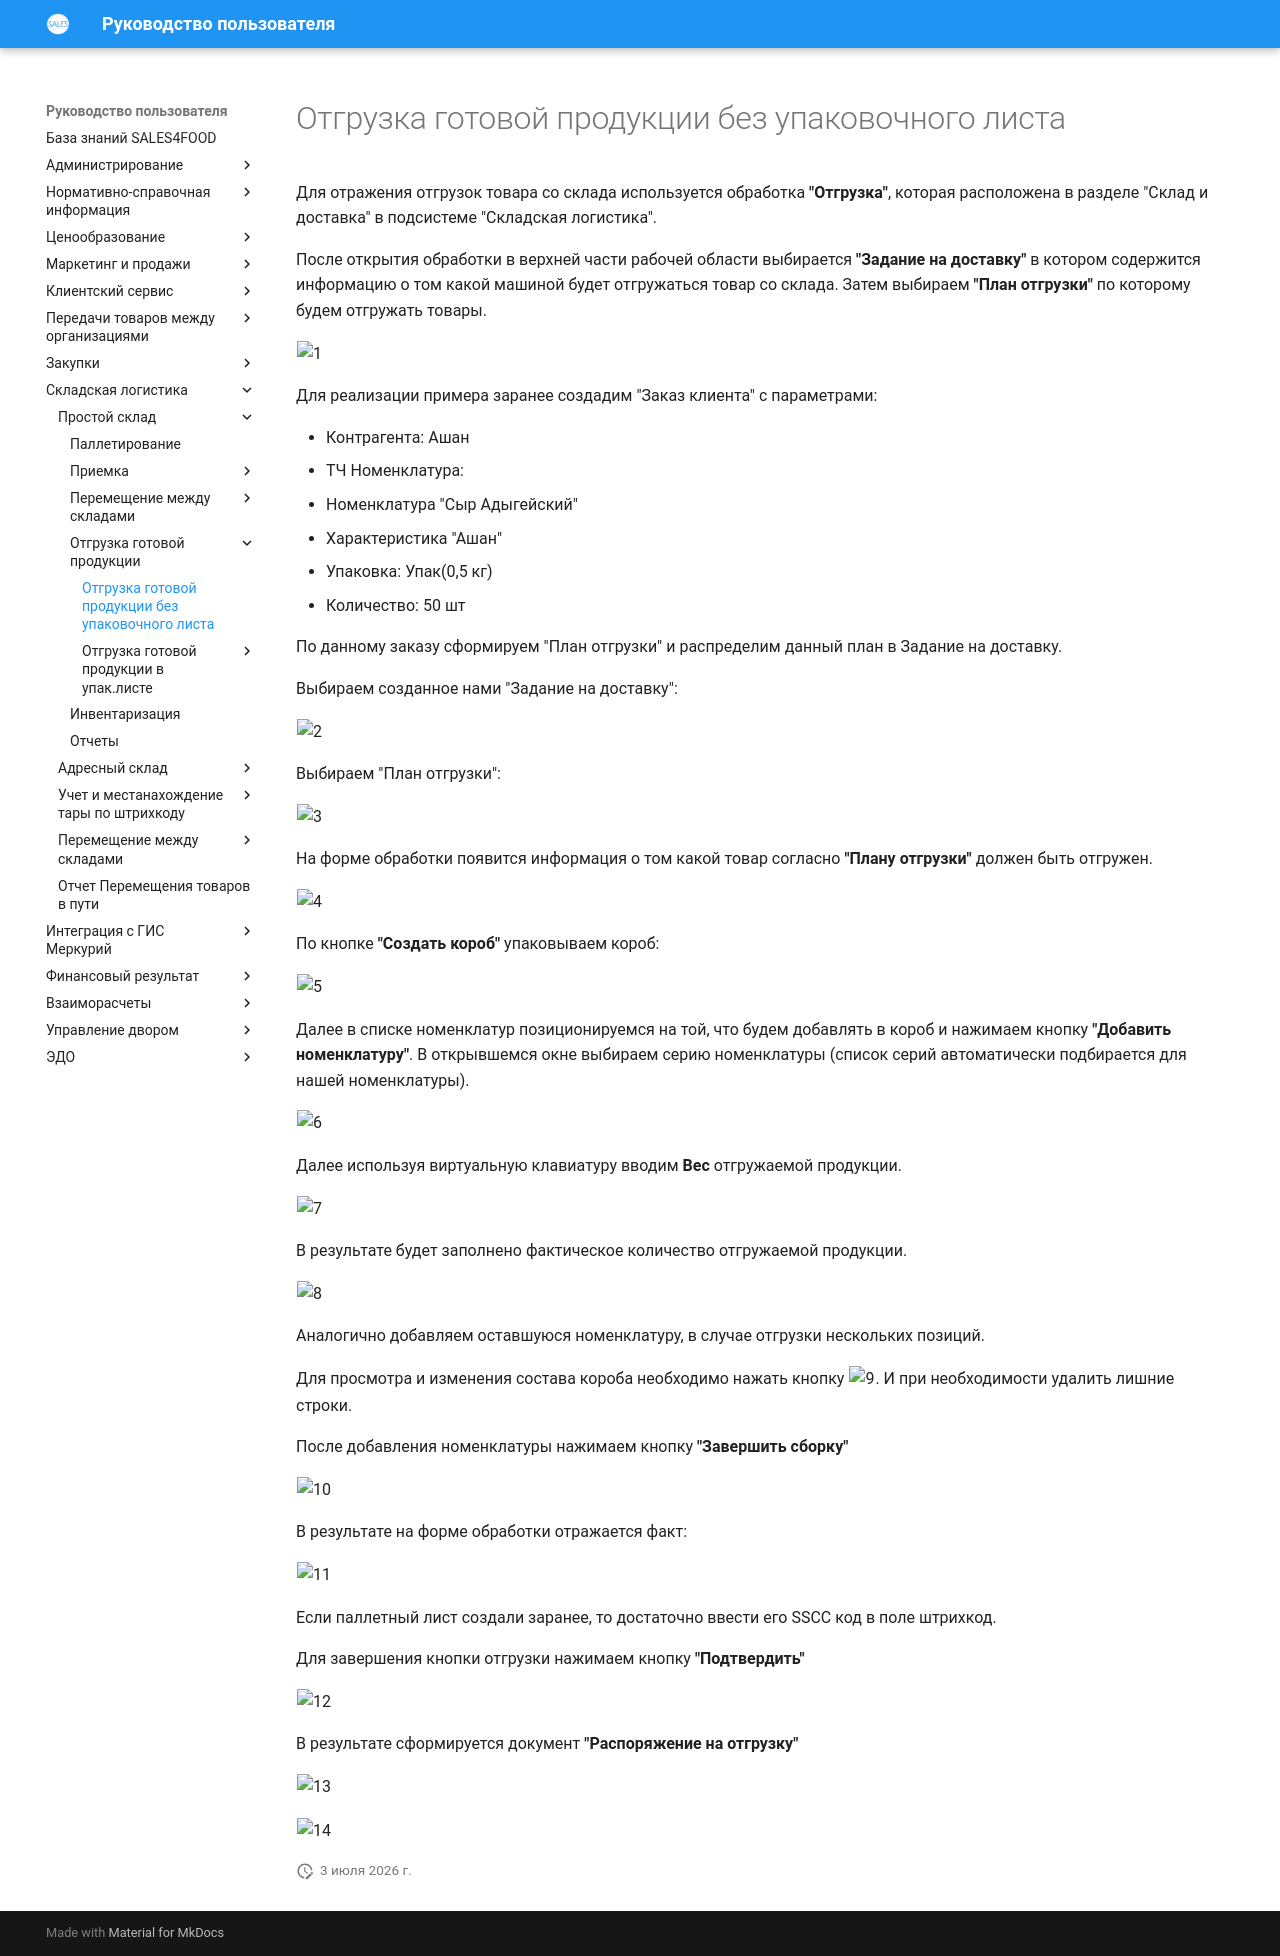

repository: Konstanta-it/sales4food · page: Warehouse/SimpleWarehouse/Otgruzka/ARMOtgruzka/index.html · generator: mkdocs

# Отгрузка готовой продукции без упаковочного листа

Для отражения отгрузок товара со склада используется обработка **"Отгрузка"**, которая расположена в разделе "Склад и доставка" в подсистеме "Складская логистика".

После открытия обработки в верхней части рабочей области выбирается **"Задание на доставку"** в котором содержится информацию о том какой машиной будет отгружаться товар со склада. Затем выбираем **"План отгрузки"** по которому будем отгружать товары.

![1](ARMOtgruzka.assets/1.png)

Для реализации примера заранее создадим "Заказ клиента" с параметрами:

- Контрагента: Ашан
- ТЧ Номенклатура:
  - Номенклатура "Сыр Адыгейский"
  - Характеристика "Ашан"
  - Упаковка: Упак(0,5 кг)
  - Количество: 50 шт

По данному заказу сформируем "План отгрузки" и распределим данный план в Задание на доставку. 

Выбираем созданное нами "Задание на доставку":

![2](ARMOtgruzka.assets/2.png)

Выбираем "План отгрузки":

![3](ARMOtgruzka.assets/3.png)

На форме обработки появится информация о том какой товар согласно **"Плану отгрузки"** должен быть отгружен.

![4](ARMOtgruzka.assets/4.png)

По кнопке **"Создать короб"** упаковываем короб:

![5](ARMOtgruzka.assets/5.png)

Далее в списке номенклатур позиционируемся на той, что будем добавлять в короб и нажимаем кнопку **"Добавить номенклатуру"**. В открывшемся окне выбираем серию номенклатуры (список серий автоматически подбирается для нашей номенклатуры).

![6](ARMOtgruzka.assets/6.png)

Далее используя виртуальную клавиатуру вводим **Вес** отгружаемой продукции.

![7](ARMOtgruzka.assets/7.png)

В результате будет заполнено фактическое количество отгружаемой продукции.

![8](ARMOtgruzka.assets/8.png)

Аналогично добавляем оставшуюся номенклатуру, в случае отгрузки нескольких позиций.

Для просмотра и изменения состава короба необходимо нажать кнопку ![9](ARMOtgruzka.assets/9.png). И при необходимости удалить лишние строки.

После добавления номенклатуры нажимаем кнопку **"Завершить сборку"**

![10](ARMOtgruzka.assets/10.png)

В результате на форме обработки отражается факт:

![11](ARMOtgruzka.assets/11.png)

Если паллетный лист создали заранее, то достаточно ввести его SSCC код в поле штрихкод.

Для завершения кнопки отгрузки нажимаем кнопку **"Подтвердить"** 

![12](ARMOtgruzka.assets/12.png)

В результате сформируется документ **"Распоряжение на отгрузку"**

![13](ARMOtgruzka.assets/13.png)

![14](ARMOtgruzka.assets/14.png)
